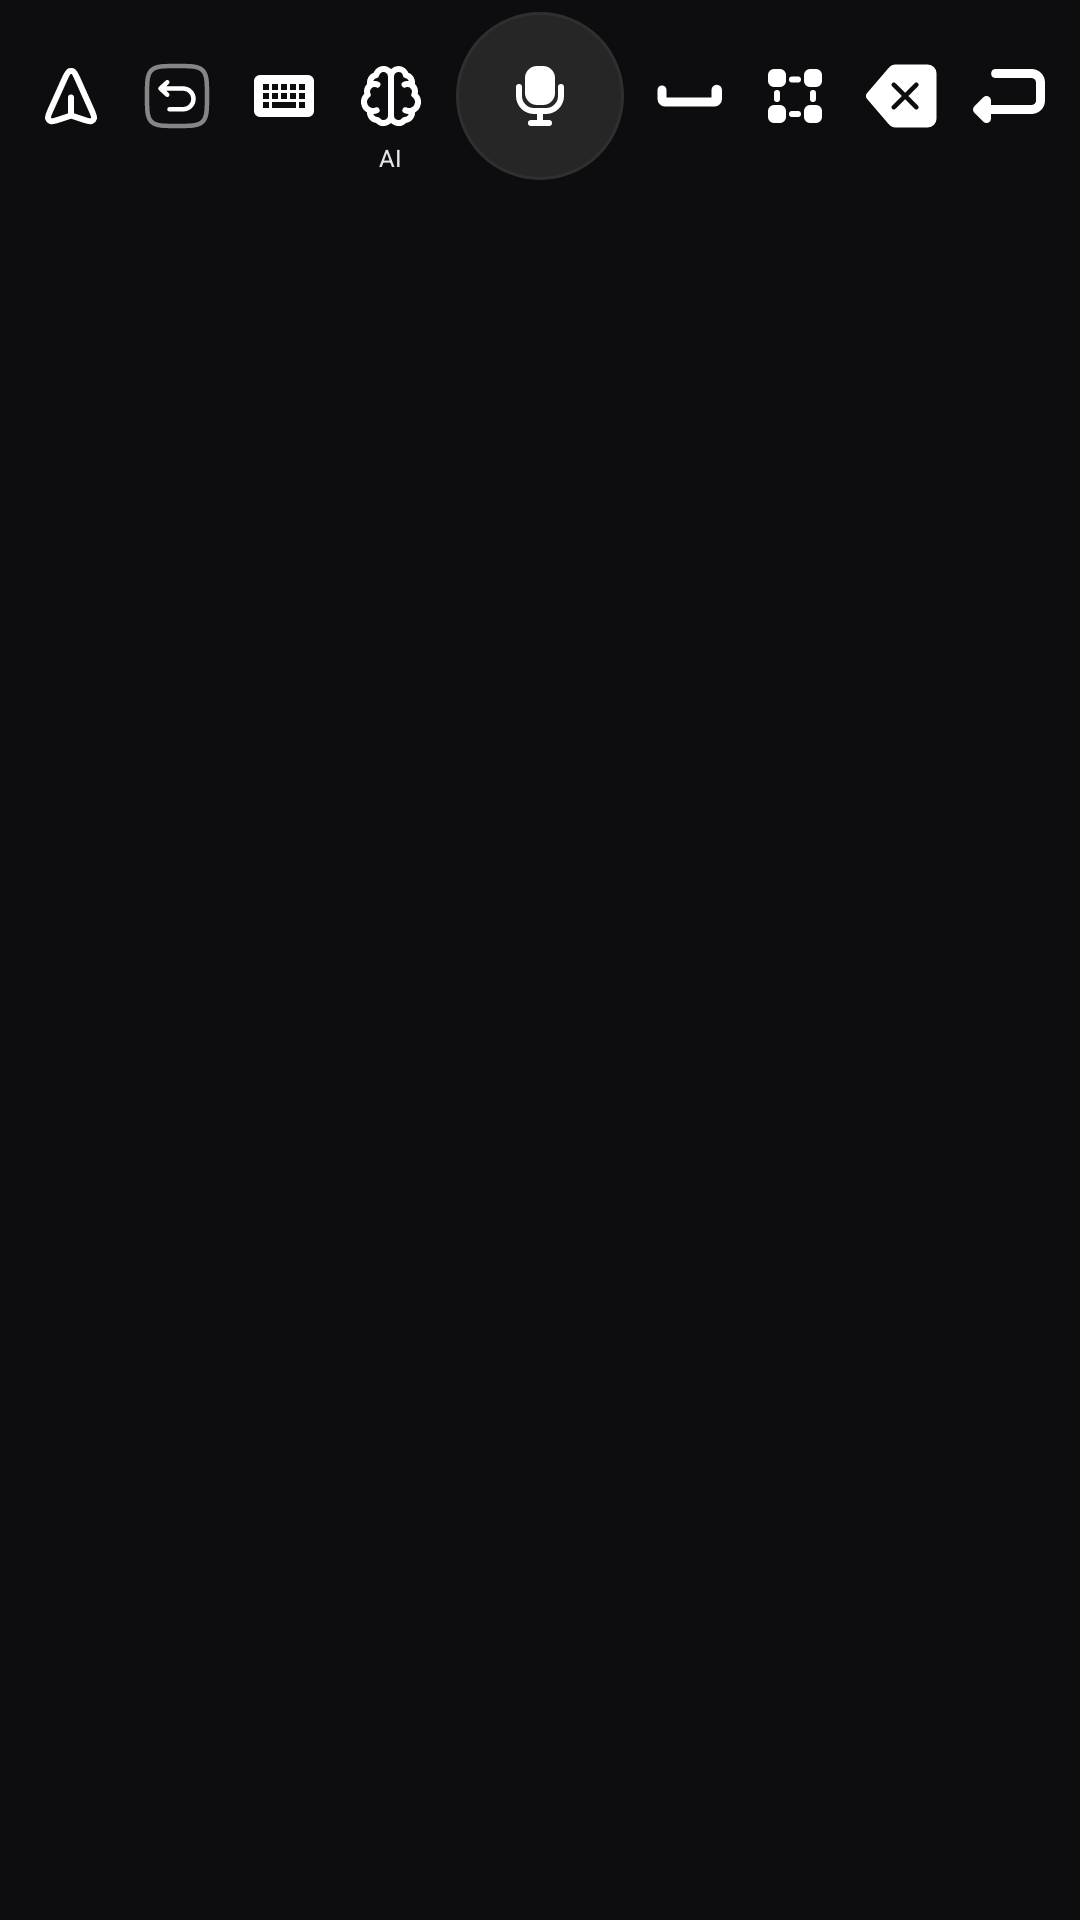

Produce the Android XML layout that renders to this screen, including the resource entries it uses.
<!-- AndroidManifest.xml: application theme Theme.DictationKeyboardAI -->
<!-- res/layout/ime_minimal_bar.xml -->
<?xml version="1.0" encoding="utf-8"?>
<LinearLayout xmlns:android="http://schemas.android.com/apk/res/android"
    xmlns:app="http://schemas.android.com/apk/res-auto"
    android:id="@+id/imeRoot"
    android:layout_width="match_parent"
    android:layout_height="wrap_content"
    android:orientation="vertical"
    android:background="#80111111"
    android:paddingTop="4dp"
    android:paddingBottom="8dp"
    android:paddingStart="6dp"
    android:paddingEnd="6dp">

    
    <LinearLayout
        android:layout_width="match_parent"
        android:layout_height="56dp"
        android:minHeight="56dp"
        android:orientation="horizontal"
        android:gravity="center_vertical">

        
        <LinearLayout
            android:layout_width="0dp"
            android:layout_height="match_parent"
            android:layout_weight="1"
            android:orientation="horizontal"
            android:gravity="center_vertical">

            <ImageButton
                android:id="@+id/btnExpand"
                android:layout_width="0dp"
                android:layout_height="48dp"
                android:layout_weight="1"
                android:background="?android:attr/selectableItemBackgroundBorderless"
                android:contentDescription="@string/ime_expand"
                android:src="@drawable/ic_arrow_up"
                app:tint="@android:color/white" />

            <ImageButton
                android:id="@+id/btnUndo"
                android:layout_width="0dp"
                android:layout_height="48dp"
                android:layout_weight="1"
                android:background="?android:attr/selectableItemBackgroundBorderless"
                android:contentDescription="@string/ime_undo"
                android:src="@drawable/ic_undo"
                app:tint="@android:color/white" />

            
            <ImageButton
                android:id="@+id/btnKeyboard"
                android:layout_width="0dp"
                android:layout_height="48dp"
                android:layout_weight="1"
                android:background="?android:attr/selectableItemBackgroundBorderless"
                android:contentDescription="@string/ime_switch_keyboard"
                android:src="@drawable/ic_keyboard"
                app:tint="@android:color/white" />

            
            <FrameLayout
                android:layout_width="0dp"
                android:layout_height="match_parent"
                android:layout_weight="1">

                <ImageButton
                    android:id="@+id/btnAI"
                    android:layout_width="48dp"
                    android:layout_height="48dp"
                    android:layout_gravity="center"
                    android:background="?android:attr/selectableItemBackgroundBorderless"
                    android:contentDescription="@string/ime_ai_toggle"
                    android:src="@drawable/ic_ai_cloud"
                    app:tint="@android:color/white" />

                <TextView
                    android:id="@+id/lblAI"
                    android:layout_width="wrap_content"
                    android:layout_height="wrap_content"
                    android:layout_gravity="bottom|center_horizontal"
                    android:text="@string/ime_ai_short"
                    android:textSize="8sp"
                    android:textColor="#FFFFFF"
                    android:alpha="0.9"
                    android:paddingTop="2dp"
                    android:paddingBottom="2dp" />
            </FrameLayout>
        </LinearLayout>

        
        <FrameLayout
            android:layout_width="64dp"
            android:layout_height="64dp"
            android:layout_gravity="center"
            android:foregroundGravity="center"
            android:padding="4dp">

            <View
                android:id="@+id/micBg"
                android:layout_width="match_parent"
                android:layout_height="match_parent"
                android:background="@drawable/bg_mic_circle" />

            <ImageButton
                android:id="@+id/btnRecord"
                android:layout_width="match_parent"
                android:layout_height="match_parent"
                android:background="@android:color/transparent"
                android:contentDescription="@string/ime_record"
                android:src="@drawable/ic_mic"
                android:scaleType="centerInside"
                app:tint="@android:color/white" />
        </FrameLayout>

        
        <LinearLayout
            android:layout_width="0dp"
            android:layout_height="match_parent"
            android:layout_weight="1"
            android:orientation="horizontal"
            android:gravity="center_vertical">

            
            <ImageButton
                android:id="@+id/btnSpaceMini"
                android:layout_width="0dp"
                android:layout_height="48dp"
                android:layout_weight="1"
                android:background="?android:attr/selectableItemBackgroundBorderless"
                android:contentDescription="@string/ime_space"
                android:src="@drawable/ic_spacebar"
                app:tint="@android:color/white" />

            
            <ImageButton
                android:id="@+id/btnSelectAll"
                android:layout_width="0dp"
                android:layout_height="48dp"
                android:layout_weight="1"
                android:background="?android:attr/selectableItemBackgroundBorderless"
                android:contentDescription="@string/ime_select_all"
                android:src="@drawable/ic_select_all_grid"
                app:tint="@android:color/white" />

            
            <ImageButton
                android:id="@+id/btnBackspace"
                android:layout_width="0dp"
                android:layout_height="48dp"
                android:layout_weight="1"
                android:background="?android:attr/selectableItemBackgroundBorderless"
                android:contentDescription="@string/ime_backspace"
                android:src="@drawable/ic_backspace"
                app:tint="@android:color/white" />

            
            <ImageButton
                android:id="@+id/btnReturn"
                android:layout_width="0dp"
                android:layout_height="48dp"
                android:layout_weight="1"
                android:background="?android:attr/selectableItemBackgroundBorderless"
                android:contentDescription="@string/ime_return"
                android:src="@drawable/ic_return"
                app:tint="@android:color/white" />
        </LinearLayout>

    </LinearLayout>
</LinearLayout>
<!-- resources referenced by this layout -->
<resources>
  <!-- drawable bg_mic_circle (drawable) -->
  <?xml version="1.0" encoding="utf-8"?>
  <shape xmlns:android="http://schemas.android.com/apk/res/android" android:shape="oval">
      <size android:width="64dp" android:height="64dp" />
      <solid android:color="#262626" />
      <stroke android:width="1dp" android:color="#2F2F2F" />
      <padding android:left="0dp" android:top="0dp" android:right="0dp" android:bottom="0dp" />
  </shape>
  <!-- drawable ic_spacebar (drawable) -->
  <?xml version="1.0" encoding="utf-8"?>
  <vector xmlns:android="http://schemas.android.com/apk/res/android"
      android:width="24dp"
      android:height="24dp"
      android:viewportWidth="24"
      android:viewportHeight="24">
      <path
          android:fillColor="#FFFFFFFF"
          android:pathData="M3,8.5A1.5,1.5 0 0 1 4.5,10v2.5h15V10A1.5,1.5 0 0 1 23,10v3A2.5,2.5 0 0 1 20.5,15.5H4A2.5,2.5 0 0 1 1.5,13v-3A1.5,1.5 0 0 1 3,8.5Z"/>
  </vector>
  <string name="ime_ai_short">AI</string>
  <string name="ime_ai_toggle">AI toggle</string>
  <string name="ime_backspace">Backspace</string>
  <string name="ime_expand">Expand keyboard</string>
  <string name="ime_record">Record / Stop</string>
  <string name="ime_return">Return</string>
  <string name="ime_select_all">Select all text</string>
  <string name="ime_space">Space</string>
  <string name="ime_switch_keyboard">Switch keyboard</string>
  <string name="ime_undo">Undo last insertion</string>
  <color name="nb_pink">#FF006E</color>
  <color name="nb_white">#FFFFFF</color>
  <color name="nb_cyan">#00F5FF</color>
  <color name="nb_base">#0B0B0F</color>
  <style name="Brutal.Button" parent="Widget.Material3.Button">
          <item name="android:background">@drawable/brutal_button_primary_shadow</item>
          <item name="android:textColor">@color/nb_white</item>
          <item name="android:stateListAnimator">@null</item>
          <item name="android:elevation">0dp</item>
          <item name="backgroundTint">@null</item>
          <item name="rippleColor">@android:color/transparent</item>
      </style>
  <style name="TextBrutal.Heading24" parent="@style/TextAppearance.Material3.HeadlineSmall">
          <item name="android:textSize">24sp</item>
          <item name="android:textColor">@color/nb_white</item>
          <item name="fontFamily">@font/geometric_bold_downloadable</item>
      </style>
  <style name="TextBrutal.Heading28" parent="@style/TextAppearance.Material3.HeadlineMedium">
          <item name="android:textSize">28sp</item>
          <item name="android:textColor">@color/nb_white</item>
          <item name="fontFamily">@font/geometric_bold_downloadable</item>
      </style>
  <style name="TextBrutal.Heading32" parent="@style/TextAppearance.Material3.HeadlineLarge">
          <item name="android:textSize">32sp</item>
          <item name="android:textColor">@color/nb_white</item>
          <item name="fontFamily">@font/geometric_bold_downloadable</item>
      </style>
  <style name="TextBrutal.Body18" parent="@style/TextAppearance.Material3.BodyLarge">
          <item name="android:textSize">18sp</item>
          <item name="android:textColor">@color/nb_white</item>
          <item name="fontFamily">@font/geometric_semibold_downloadable</item>
      </style>
  <color name="nb_shadow">#000000</color>
  <dimen name="nb_radius_2">2dp</dimen>
  <dimen name="nb_border_4">4dp</dimen>
  <color name="nb_border_strong">#3A275A</color>
</resources>
